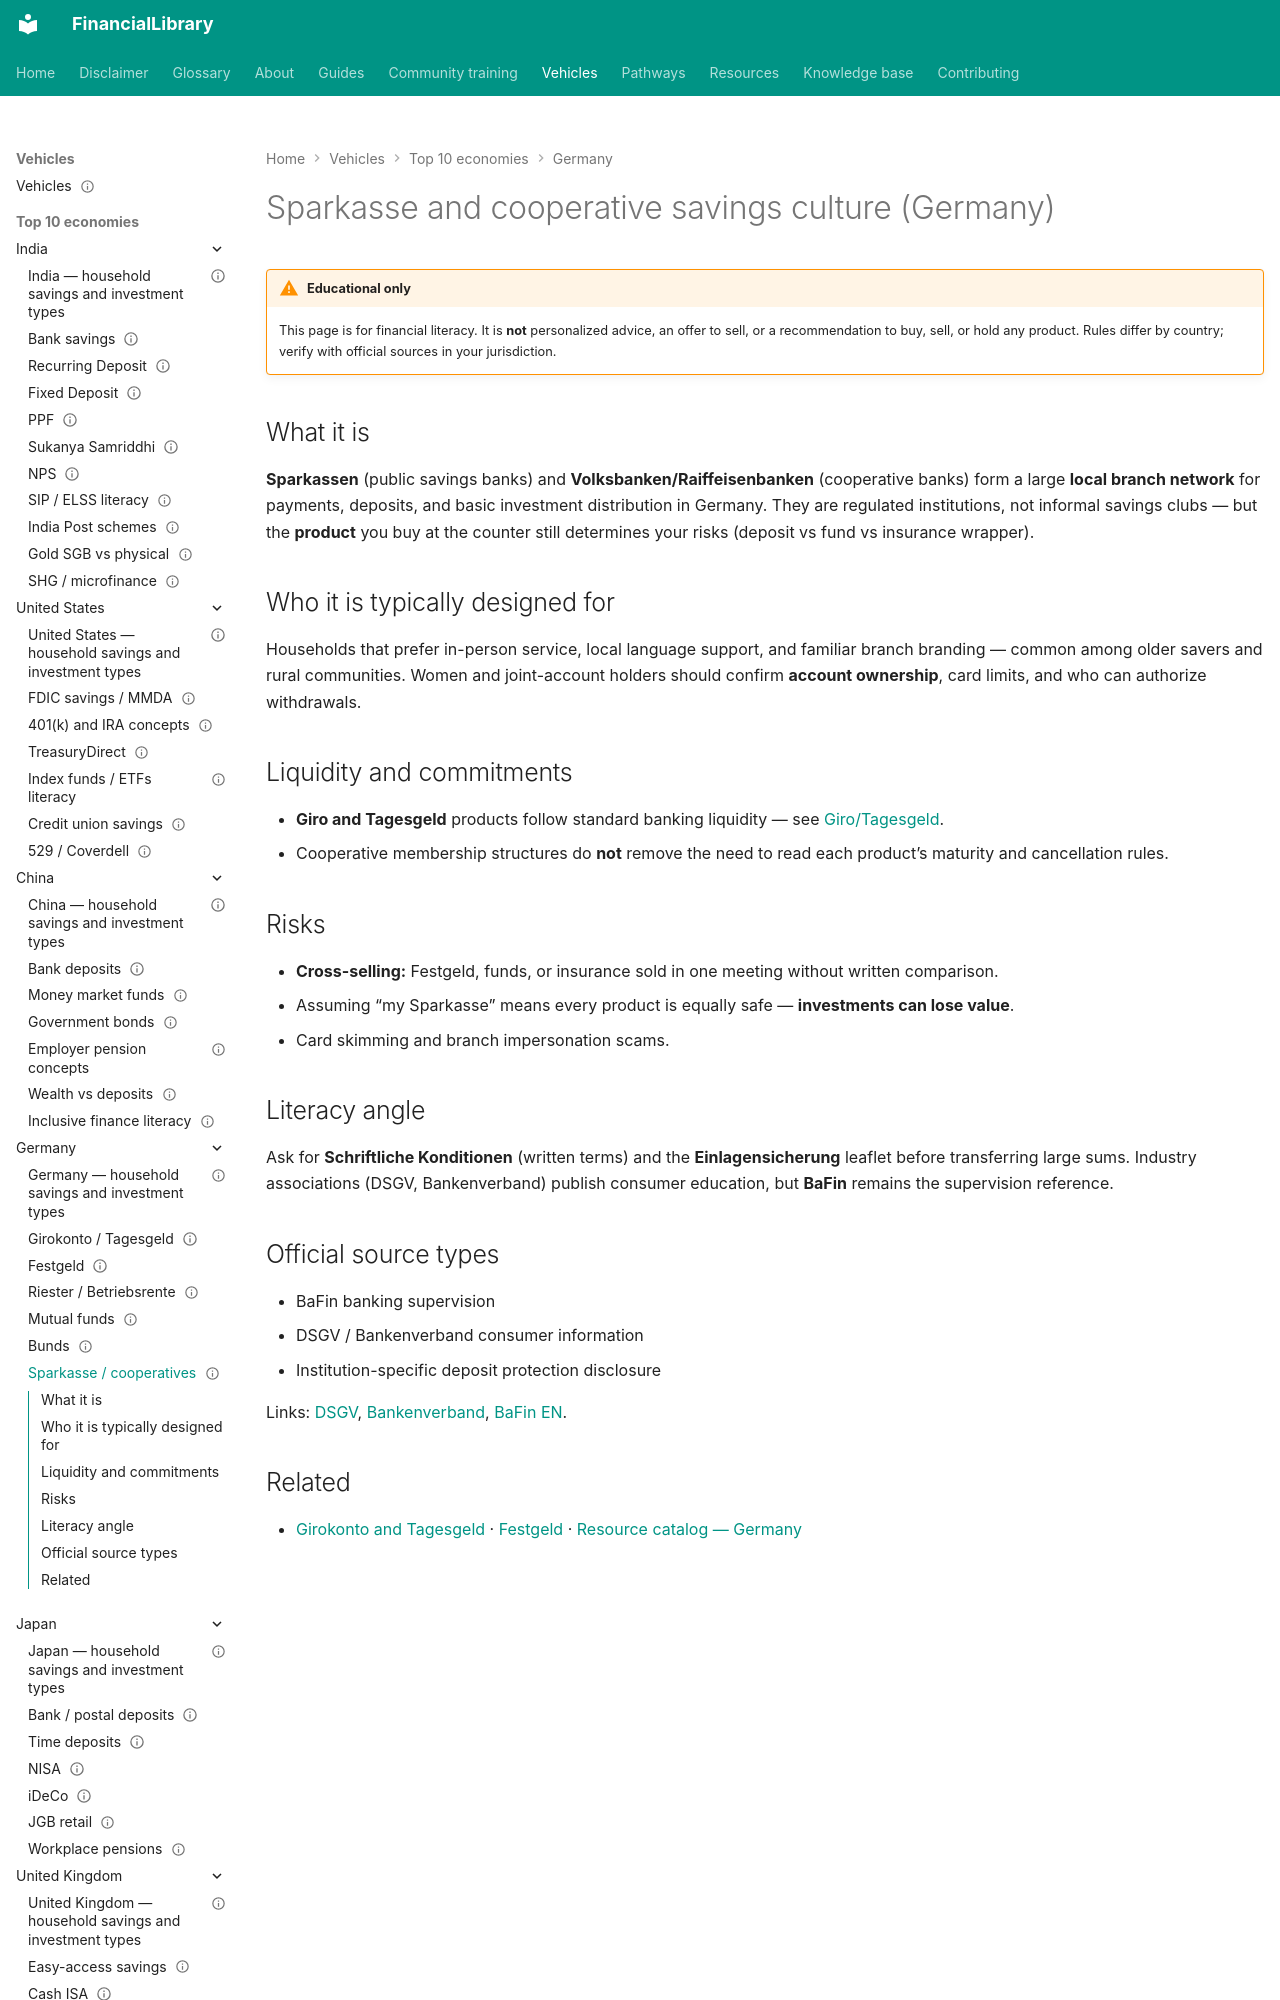

repository: ananddw24/safe_investment_researcher · page: vehicles/de/sparkasse-cooperative/index.html · generator: mkdocs

---
title: "Sparkasse and cooperative savings culture (Germany)"
country: de
vehicle_id: "de-sparkasse"
category: "cooperative"
status: published
last_reviewed: "2026-10-22"
---

# Sparkasse and cooperative savings culture (Germany)

!!! warning "Educational only"
    This page is for financial literacy. It is **not** personalized advice,
    an offer to sell, or a recommendation to buy, sell, or hold any product.
    Rules differ by country; verify with official sources in your jurisdiction.


## What it is

**Sparkassen** (public savings banks) and **Volksbanken/Raiffeisenbanken**
(cooperative banks) form a large **local branch network** for payments, deposits,
and basic investment distribution in Germany. They are regulated institutions,
not informal savings clubs — but the **product** you buy at the counter still
determines your risks (deposit vs fund vs insurance wrapper).
